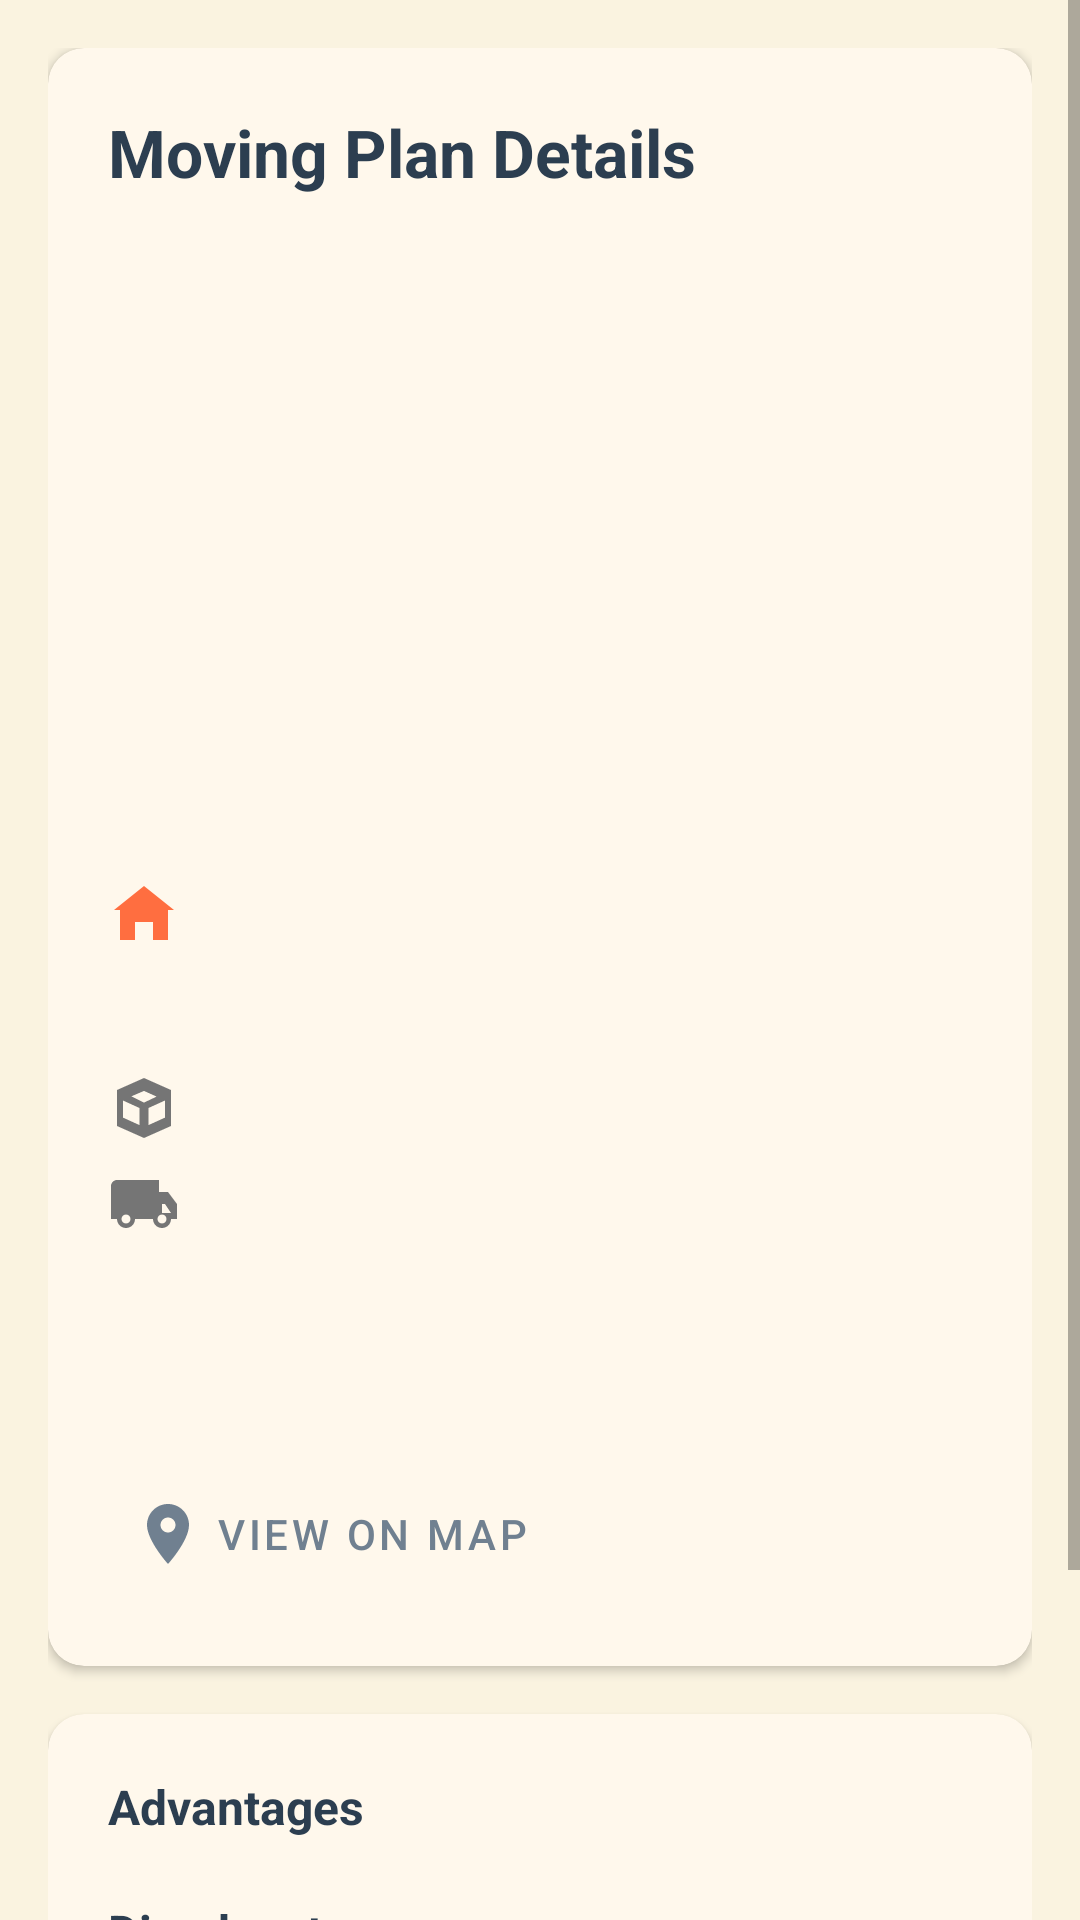

Here is an Android app screen rendered from its layout file. Give the layout XML and the strings, colors and styles it references.
<!-- AndroidManifest.xml: application theme Theme.MovEase -->
<!-- res/layout/activity_plan_detail.xml -->
<?xml version="1.0" encoding="utf-8"?>
<ScrollView xmlns:android="http://schemas.android.com/apk/res/android"
    xmlns:app="http://schemas.android.com/apk/res-auto"
    android:layout_width="match_parent"
    android:layout_height="match_parent"
    android:background="@color/background">

    <LinearLayout
        android:layout_width="match_parent"
        android:layout_height="wrap_content"
        android:orientation="vertical"
        android:padding="16dp">

        
        <com.google.android.material.card.MaterialCardView
            android:layout_width="match_parent"
            android:layout_height="wrap_content"
            app:cardElevation="2dp"
            app:cardCornerRadius="12dp"
            android:layout_marginBottom="16dp">

            <LinearLayout
                android:layout_width="match_parent"
                android:layout_height="wrap_content"
                android:orientation="vertical"
                android:padding="20dp">

                <TextView
                    android:layout_width="wrap_content"
                    android:layout_height="wrap_content"
                    android:text="Moving Plan Details"
                    android:textSize="22sp"
                    android:textStyle="bold"
                    android:textColor="@color/text_primary"
                    android:layout_marginBottom="16dp"/>

                
                <ImageView
                    android:id="@+id/ivHousePhoto"
                    android:layout_width="match_parent"
                    android:layout_height="200dp"
                    android:scaleType="centerCrop"
                    android:contentDescription="House photo"
                    android:layout_marginBottom="12dp"/>

                
                <LinearLayout
                    android:layout_width="match_parent"
                    android:layout_height="wrap_content"
                    android:gravity="center_vertical"
                    android:layout_marginBottom="8dp">
                    <ImageView
                        android:layout_width="24dp"
                        android:layout_height="24dp"
                        android:src="@drawable/ic_house"
                        android:layout_marginEnd="8dp"
                        android:contentDescription="House"/>
                    <TextView
                        android:id="@+id/tvDetailHouse"
                        android:layout_width="0dp"
                        android:layout_weight="1"
                        android:layout_height="wrap_content"
                        android:textSize="16sp"
                        android:textStyle="bold"
                        android:textColor="@color/text_primary"/>
                </LinearLayout>

                
                <LinearLayout
                    android:layout_width="match_parent"
                    android:layout_height="wrap_content"
                    android:gravity="center_vertical"
                    android:layout_marginBottom="8dp">
                    <ImageView
                        android:layout_width="24dp"
                        android:layout_height="24dp"
                        android:src="@drawable/ic_labor"
                        android:layout_marginEnd="8dp"
                        android:contentDescription="Labor"/>
                    <TextView
                        android:id="@+id/tvDetailLabor"
                        android:layout_width="0dp"
                        android:layout_weight="1"
                        android:layout_height="wrap_content"
                        android:textSize="16sp"/>
                </LinearLayout>

                
                <LinearLayout
                    android:layout_width="match_parent"
                    android:layout_height="wrap_content"
                    android:gravity="center_vertical"
                    android:layout_marginBottom="8dp">
                    <ImageView
                        android:layout_width="24dp"
                        android:layout_height="24dp"
                        android:src="@drawable/ic_package"
                        android:layout_marginEnd="8dp"
                        android:contentDescription="Packing"/>
                    <TextView
                        android:id="@+id/tvDetailPacking"
                        android:layout_width="0dp"
                        android:layout_weight="1"
                        android:layout_height="wrap_content"
                        android:textSize="16sp"/>
                </LinearLayout>

                
                <LinearLayout
                    android:layout_width="match_parent"
                    android:layout_height="wrap_content"
                    android:gravity="center_vertical"
                    android:layout_marginBottom="8dp">
                    <ImageView
                        android:layout_width="24dp"
                        android:layout_height="24dp"
                        android:src="@drawable/ic_truck_small"
                        android:layout_marginEnd="8dp"
                        android:contentDescription="Transport"/>
                    <TextView
                        android:id="@+id/tvDetailTransport"
                        android:layout_width="0dp"
                        android:layout_weight="1"
                        android:layout_height="wrap_content"
                        android:textSize="16sp"/>
                </LinearLayout>

                
                <TextView
                    android:id="@+id/tvDetailTotalCost"
                    android:layout_width="wrap_content"
                    android:layout_height="wrap_content"
                    android:textSize="20sp"
                    android:textStyle="bold"
                    android:textColor="@color/primary"
                    android:layout_marginTop="8dp"/>

                
                <TextView
                    android:id="@+id/tvDetailScore"
                    android:layout_width="wrap_content"
                    android:layout_height="wrap_content"
                    android:textSize="14sp"
                    android:textColor="@color/text_secondary"
                    android:layout_marginTop="4dp"/>

                
                <com.google.android.material.button.MaterialButton
                    android:id="@+id/btnDetailMap"
                    style="@style/Widget.MaterialComponents.Button.TextButton"
                    android:layout_width="wrap_content"
                    android:layout_height="wrap_content"
                    android:text="View on Map"
                    app:icon="@drawable/ic_map"
                    android:layout_marginTop="8dp"/>
            </LinearLayout>
        </com.google.android.material.card.MaterialCardView>

        
        <com.google.android.material.card.MaterialCardView
            android:layout_width="match_parent"
            android:layout_height="wrap_content"
            app:cardElevation="2dp"
            app:cardCornerRadius="12dp"
            android:layout_marginBottom="16dp">

            <LinearLayout
                android:layout_width="match_parent"
                android:layout_height="wrap_content"
                android:orientation="vertical"
                android:padding="20dp">

                <TextView
                    android:layout_width="wrap_content"
                    android:layout_height="wrap_content"
                    android:text="Advantages"
                    android:textSize="16sp"
                    android:textStyle="bold"
                    android:textColor="@color/text_primary"
                    android:layout_marginBottom="4dp"/>

                <LinearLayout
                    android:id="@+id/llDetailAdvantages"
                    android:layout_width="match_parent"
                    android:layout_height="wrap_content"
                    android:orientation="vertical"
                    android:layout_marginBottom="16dp"/>

                <TextView
                    android:layout_width="wrap_content"
                    android:layout_height="wrap_content"
                    android:text="Disadvantages"
                    android:textSize="16sp"
                    android:textStyle="bold"
                    android:textColor="@color/text_primary"
                    android:layout_marginBottom="4dp"/>

                <LinearLayout
                    android:id="@+id/llDetailDisadvantages"
                    android:layout_width="match_parent"
                    android:layout_height="wrap_content"
                    android:orientation="vertical"/>
            </LinearLayout>
        </com.google.android.material.card.MaterialCardView>

        
        <com.google.android.material.button.MaterialButton
            android:id="@+id/btnBookPlan"
            android:layout_width="match_parent"
            android:layout_height="56dp"
            android:text="Book This Plan"
            app:cornerRadius="12dp"
            android:layout_marginBottom="16dp"/>

    </LinearLayout>
</ScrollView>
<!-- resources referenced by this layout -->
<resources>
  <color name="background">#FAF3E0</color>
  <color name="primary">#708090</color>
  <color name="text_primary">#2C3E50</color>
  <color name="text_secondary">#5D6D7E</color>
  <!-- drawable ic_house (drawable) -->
  <vector xmlns:android="http://schemas.android.com/apk/res/android"
      android:width="48dp"
      android:height="48dp"
      android:viewportWidth="48"
      android:viewportHeight="48">
      <path
          android:fillColor="#FF6E40"
          android:pathData="M24,4 L4,20h4v20h10V28h12v12h10V20h4z"/>
  </vector>
  <!-- drawable ic_map (drawable) -->
  <vector android:height="24dp" android:tint="#757575"
      android:viewportHeight="24" android:viewportWidth="24"
      android:width="24dp" xmlns:android="http://schemas.android.com/apk/res/android">
      <path android:fillColor="@android:color/white" android:pathData="M12,2C8.13,2 5,5.13 5,9c0,5.25 7,13 7,13s7,-7.75 7,-13c0,-3.87 -3.13,-7 -7,-7zM12,11.5c-1.38,0 -2.5,-1.12 -2.5,-2.5s1.12,-2.5 2.5,-2.5 2.5,1.12 2.5,2.5 -1.12,2.5 -2.5,2.5z"/>
  </vector>
  <!-- drawable ic_package (drawable) -->
  <vector xmlns:android="http://schemas.android.com/apk/res/android"
      android:width="24dp"
      android:height="24dp"
      android:viewportWidth="24"
      android:viewportHeight="24"
      android:tint="#757575">
      <path
          android:fillColor="@android:color/white"
          android:pathData="M12,2l-9,4v12l9,4 9,-4V6L12,2zM12,6.3l4.2,1.9L12,10.2 7.8,8.1 12,6.3zM5,9.5l5.5,2.5v5.7L5,15.2V9.5zM13.5,17.7V12l5.5,-2.5v5.7l-5.5,2.5z"/>
  </vector>
  <!-- drawable ic_truck_small (drawable) -->
  <vector android:height="24dp" android:tint="#757575"
      android:viewportHeight="24" android:viewportWidth="24"
      android:width="24dp" xmlns:android="http://schemas.android.com/apk/res/android">
      <path android:fillColor="@android:color/white" android:pathData="M20,8h-3V4H3C1.9,4 1,4.9 1,6v11h2c0,1.66 1.34,3 3,3s3,-1.34 3,-3h6c0,1.66 1.34,3 3,3s3,-1.34 3,-3h2v-5l-3,-4zM6,18.5c-0.83,0 -1.5,-0.67 -1.5,-1.5s0.67,-1.5 1.5,-1.5 1.5,0.67 1.5,1.5 -0.67,1.5 -1.5,1.5zM19,12l2,3h-3V12zM18,18.5c-0.83,0 -1.5,-0.67 -1.5,-1.5s0.67,-1.5 1.5,-1.5 1.5,0.67 1.5,1.5 -0.67,1.5 -1.5,1.5z"/>
  </vector>
  <color name="primary_dark">#4F5B66</color>
  <color name="white">#FFFFFF</color>
  <color name="accent">#D49A6A</color>
  <color name="surface">#FFF8EC</color>
  <color name="status_bar">#4F5B66</color>
  <style name="ShapeAppearance.MovEase.Small" parent="ShapeAppearance.MaterialComponents.SmallComponent">
          <item name="cornerFamily">rounded</item>
          <item name="cornerSize">8dp</item>
      </style>
  <style name="ShapeAppearance.MovEase.Medium" parent="ShapeAppearance.MaterialComponents.MediumComponent">
          <item name="cornerFamily">rounded</item>
          <item name="cornerSize">12dp</item>
      </style>
  <style name="ShapeAppearance.MovEase.Large" parent="ShapeAppearance.MaterialComponents.LargeComponent">
          <item name="cornerFamily">rounded</item>
          <item name="cornerSize">16dp</item>
      </style>
</resources>
